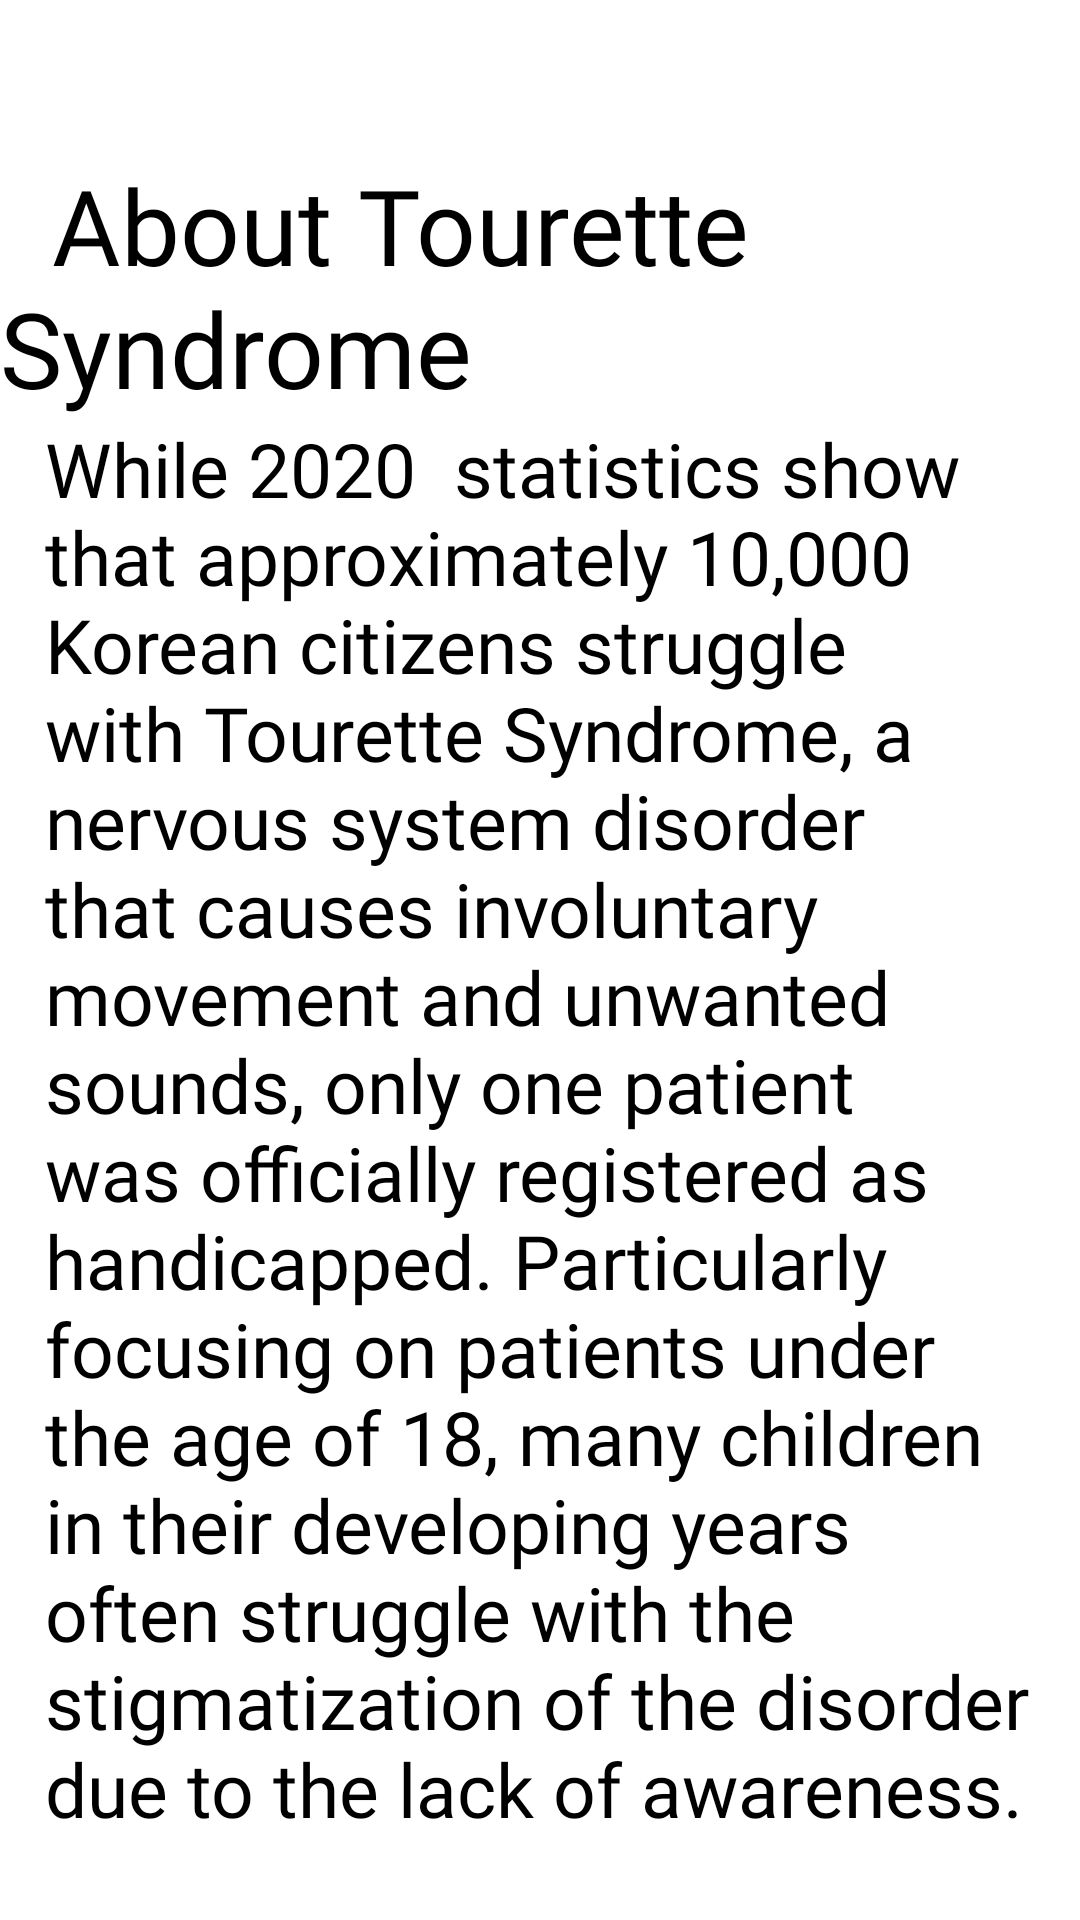

Produce the Android XML layout that renders to this screen, including the resource entries it uses.
<!-- AndroidManifest.xml: application theme Theme.ITourette -->
<!-- res/layout/information.xml -->
<?xml version="1.0" encoding="utf-8"?>
<LinearLayout xmlns:android="http://schemas.android.com/apk/res/android"
    xmlns:app="http://schemas.android.com/apk/res-auto"
    xmlns:tools="http://schemas.android.com/tools"
    android:layout_width="match_parent"
    android:layout_height="match_parent">

    <ScrollView
        android:layout_width="wrap_content"
        android:layout_gravity="center"
        android:layout_height="match_parent">

        <LinearLayout
            android:layout_width="match_parent"
            android:layout_height="wrap_content"
            android:layout_gravity="center"
            android:orientation="vertical" >

            <TextView
                android:layout_marginTop="25dp"
                android:layout_width="match_parent"
                android:layout_gravity="center"
                android:layout_height="match_parent"
                android:text="  About Tourette Syndrome"
                android:fontFamily="@font/franxurterfat"
                android:textSize="35dp"
                android:textColor="@color/black"/>
            <ImageView
                android:id="@+id/imageView"
                android:layout_width="match_parent"
                android:layout_height="wrap_content"
                app:srcCompat="@drawable/info"
                tools:layout_editor_absoluteX="18dp"
                tools:layout_editor_absoluteY="16dp" />
            <TextView
                android:id="@+id/Text"
                android:layout_width="match_parent"
                android:layout_gravity="center_horizontal"
                android:layout_height="wrap_content"
                android:textSize="25dp"
                android:paddingLeft="15dp"
                android:textColor="@color/black"
                android:fontFamily="@font/franxurtermed"
                android:text="While 2020  statistics show that approximately 10,000 Korean citizens struggle with Tourette Syndrome, a nervous system disorder that causes involuntary movement and unwanted sounds, only one patient was officially registered as handicapped. Particularly focusing on patients under the age of 18, many children in their developing years often struggle with the stigmatization of the disorder due to the lack of awareness. "
             />
        </LinearLayout>
    </ScrollView>
</LinearLayout>
<!-- resources referenced by this layout -->
<resources>
  <color name="black">#FF000000</color>
  <style name="Theme.ITourette" parent="Theme.MaterialComponents.DayNight.NoActionBar">
          
          <item name="colorPrimary">@color/purple_500</item>
          <item name="colorPrimaryVariant">@color/purple_700</item>
          <item name="colorOnPrimary">@color/white</item>
          
          <item name="colorSecondary">@color/teal_200</item>
          <item name="colorSecondaryVariant">@color/teal_700</item>
          <item name="colorOnSecondary">@color/black</item>
          
          <item name="android:statusBarColor" tools:targetApi="l">?attr/colorPrimaryVariant</item>
          
      </style>
  <color name="purple_500">#FF6200EE</color>
  <color name="purple_700">#FFB9C7F2</color>
  <color name="white">#FFFFFFFF</color>
  <color name="teal_200">#FFB9C7F2</color>
  <color name="teal_700">#FF018786</color>
</resources>
